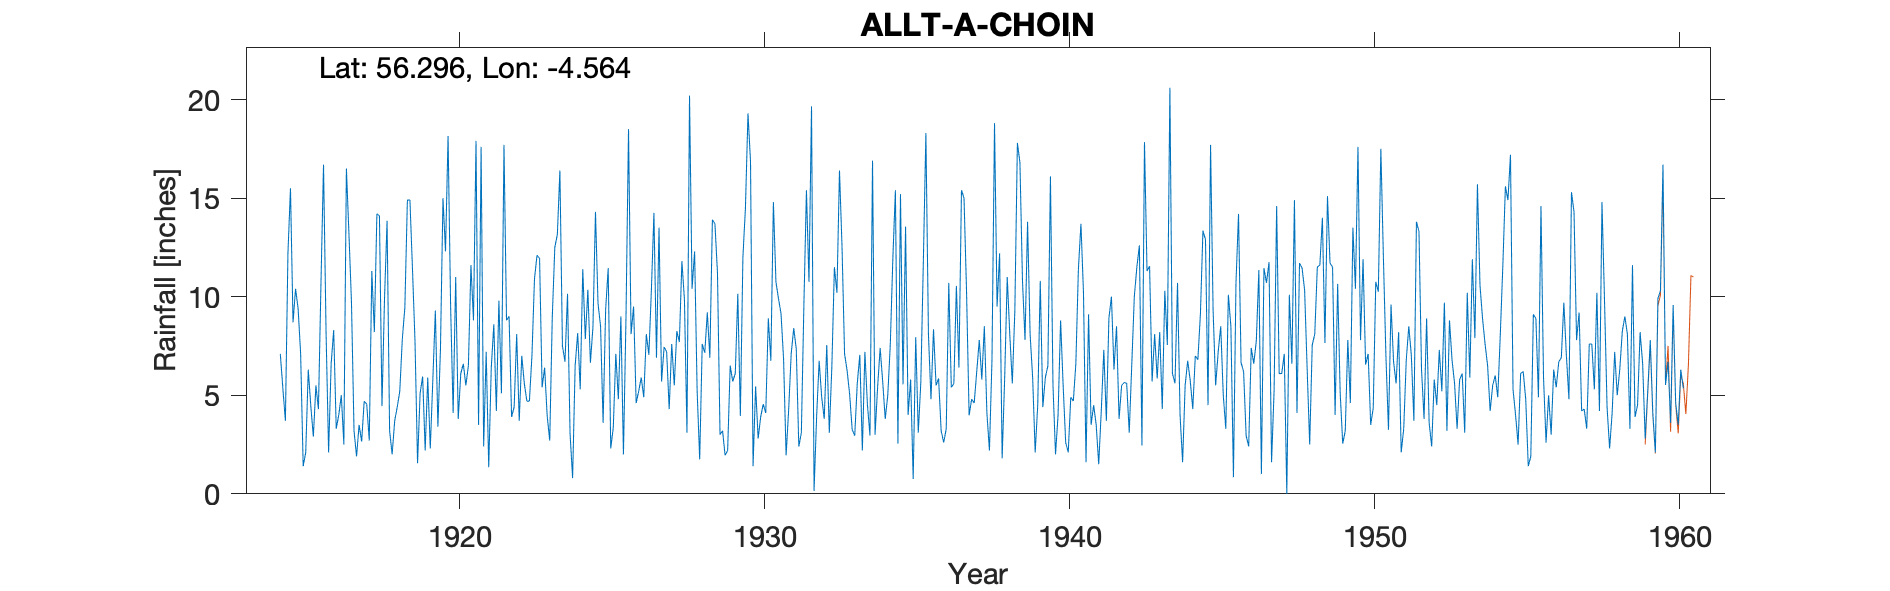

The data file committed next to this chart (first rows):
ALLT A' CHOIN, , , , , , , , , , , , , , , , , , , , , , , 
Grid ref, NN414145, Long, -4.564, Lat, 56.3, Elevation, 1250, ft, , , , , , , , , , , , , , , 
Station no, 5524, , , , , , , , , , , , , , , , , , , , , , 
, 1910, 1911, 1912, 1913, 1914, 1915, 1916, 1917, 1918, 1919, 1920, 1921, 1922, 1923, 1924, 1925, 1926, 1927, 1928, 1929, 1930, 1931, 1932
January, , , , , , 8.7, 16.7, 3.2, 9.9, 7.7, 12.3, 17.9, 8.8, 12.1, 10.15, 9.65, 18.5, 13.5, 20.2, 3, 16.85, 9.15, 19.65
February, , , , , , 10.4, 8.2, 1.9, 13.85, 1.55, 18.15, 3.5, 9, 11.95, 3.05, 8.5, 8.1, 5.7, 10.4, 3.2, 1.4, 6.85, 0.15
March, , , , , , 9.4, 2.1, 3.5, 3.2, 5.1, 9.55, 17.6, 3.9, 5.4, 0.8, 3.6, 9.5, 7.45, 12.3, 1.95, 5.45, 1.95, 3.9
April, , , , , , 7.1, 6.6, 2.65, 2, 5.95, 4.1, 2.4, 4.4, 6.4, 6.5, 9.35, 4.6, 7.2, 5.2, 2.2, 2.8, 4.25, 6.75
May, , , , , , 1.4, 8.3, 4.7, 3.7, 2.2, 11, 7.2, 8.1, 3.95, 8.15, 11.45, 5.2, 4.3, 1.75, 6.5, 3.9, 7.1, 4.9
June, , , , , , 2.1, 3.3, 4.55, 4.4, 5.9, 3.8, 1.35, 3.7, 2.7, 5.3, 2.3, 5.9, 7.6, 7.6, 5.7, 4.55, 8.4, 3.8
July, , , , , , 6.3, 4, 2.7, 5.2, 2.3, 6.1, 6.4, 7, 8.95, 11.4, 3.35, 4.9, 5.5, 7.15, 6.1, 4.1, 7.35, 7.55
August, , , , , 7.1, 4.45, 5, 11.3, 7.85, 5.75, 6.6, 8.6, 5.6, 12.5, 7.85, 7.1, 8.1, 8.25, 9.2, 10.15, 8.9, 2.4, 3.1
September, , , , , 5.35, 2.9, 2.5, 8.2, 9.45, 9.3, 5.5, 4.2, 4.7, 13.15, 10.35, 4.8, 7.05, 7.7, 6.9, 3.95, 6.75, 3.1, 6.45
October, , , , , 3.7, 5.5, 16.5, 14.2, 14.9, 3.4, 6.5, 9.8, 4.7, 16.4, 6.65, 9, 10.35, 11.8, 13.9, 12, 14.8, 9.6, 11.5
November, , , , , 12.2, 4.3, 13.2, 14.1, 14.9, 7.3, 11.6, 5.1, 7, 7.5, 8.45, 2, 14.25, 9.85, 13.7, 14.5, 10.75, 15.4, 10.2
December, , , , , 15.5, 10.7, 9.7, 4.45, 11.4, 15, 8.8, 17.7, 10.9, 6.7, 14.3, 8.9, 6.9, 3.1, 11.2, 19.3, 9.9, 10.75, 16.4
Total, , , , , , 73.25, 96.1, 75.45, 100.8, 71.45, 104, 101.8, 77.8, 107.7, 92.95, 80, 103.3, 91.95, 119.5, 88.55, 90.15, 86.3, 94.35
Note at 1250 ft & Scotland No of months …, , , , , , , , , , , , , , , , , , , , , , , 
